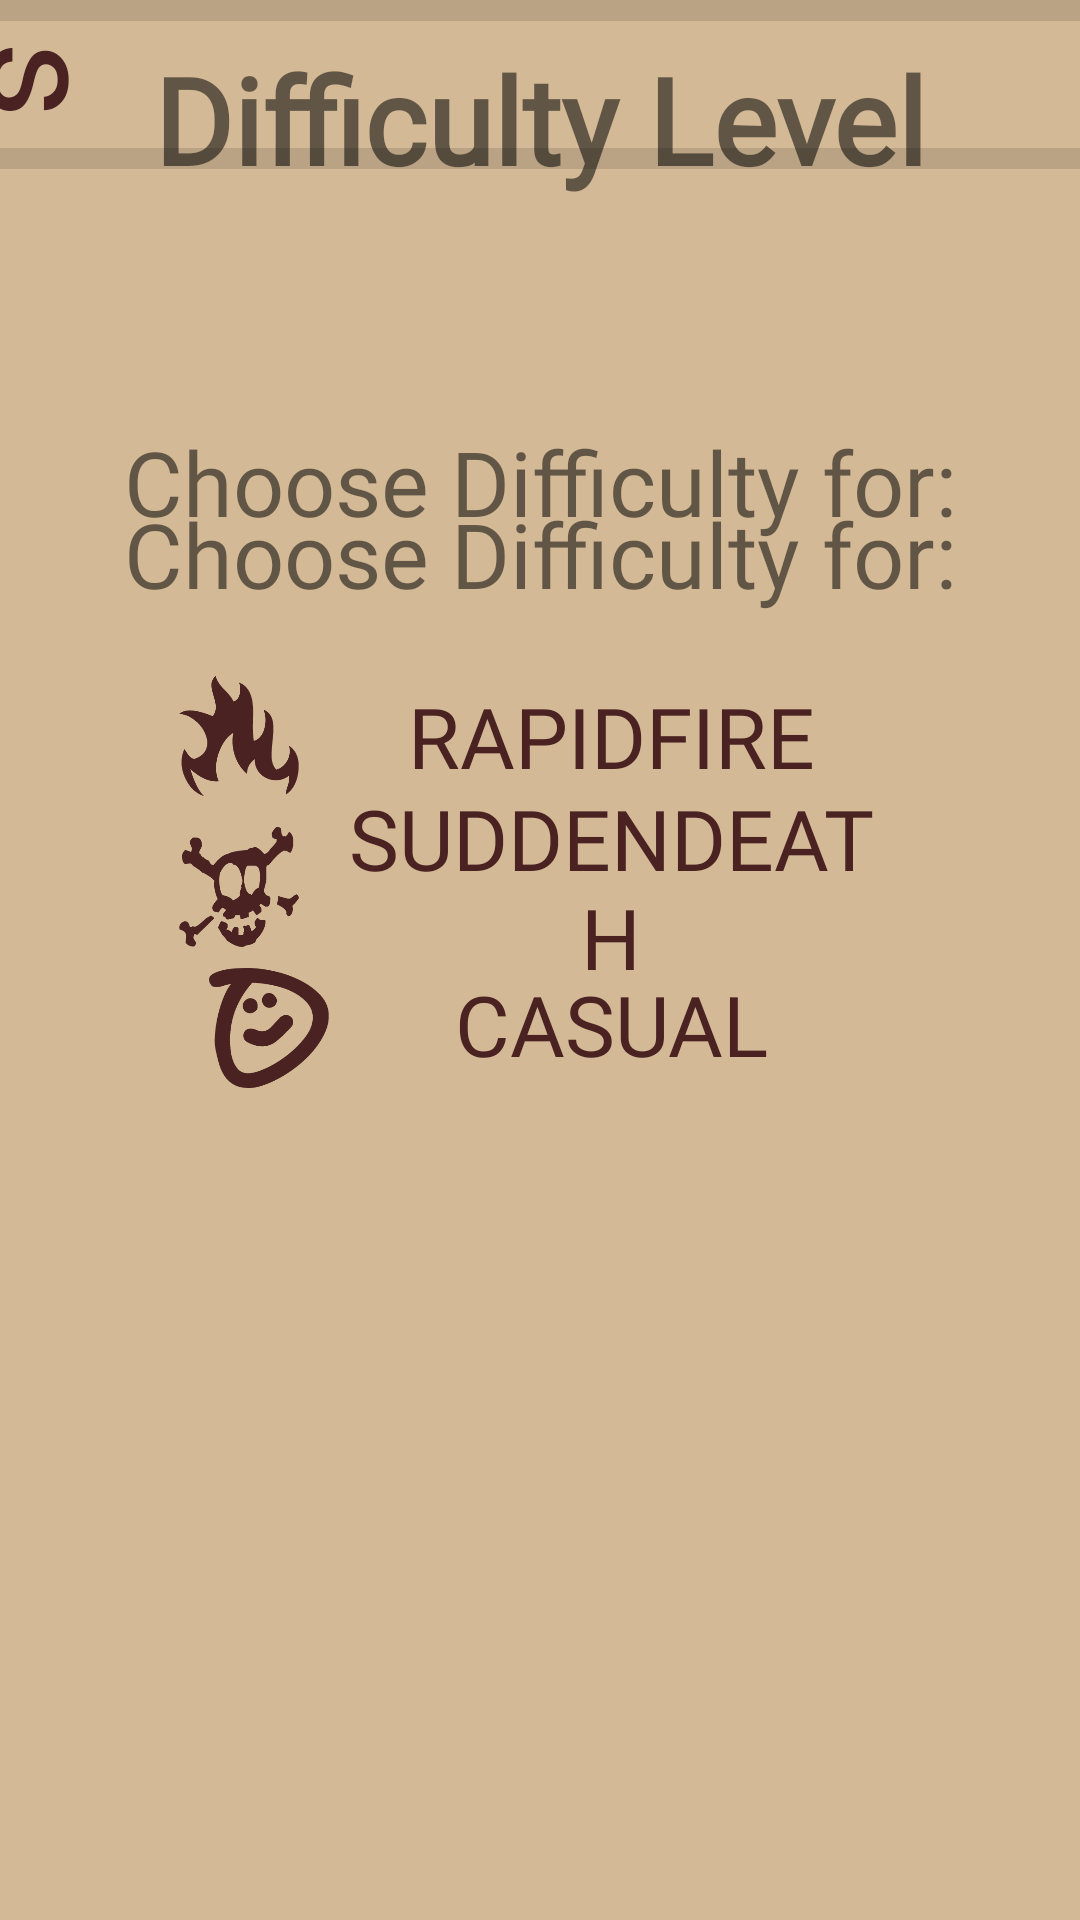

Layout XML and referenced resources for this Android screen:
<!-- AndroidManifest.xml: application theme Theme.BigMath -->
<!-- res/layout/activity_speed_screen.xml -->
<?xml version="1.0" encoding="utf-8"?>
<androidx.constraintlayout.widget.ConstraintLayout xmlns:android="http://schemas.android.com/apk/res/android"
    xmlns:app="http://schemas.android.com/apk/res-auto"
    xmlns:tools="http://schemas.android.com/tools"
    android:layout_width="match_parent"
    android:layout_height="match_parent"
    android:background="@color/mankey"
    android:id="@+id/layout_speedScreen"
    tools:context=".SpeedScreen">


    <TextView
        android:id="@+id/textView3"
        android:layout_width="wrap_content"
        android:layout_height="wrap_content"
        android:fontFamily="@font/surprze_birthday"
        android:text="@string/diffLevel"
        android:textSize="40sp"
        android:textStyle="bold"
        app:layout_constraintBottom_toBottomOf="parent"
        app:layout_constraintEnd_toEndOf="parent"
        app:layout_constraintStart_toStartOf="parent"
        app:layout_constraintTop_toTopOf="parent"
        app:layout_constraintVertical_bias="0.022" />

    <View
        android:id="@+id/navDividerTop2"
        android:layout_width="match_parent"
        android:layout_height="7dp"
        android:background="?android:attr/listDivider"
        app:layout_constraintBottom_toBottomOf="parent"
        app:layout_constraintEnd_toEndOf="parent"
        app:layout_constraintHorizontal_bias="0.333"
        app:layout_constraintStart_toStartOf="parent"
        app:layout_constraintTop_toTopOf="parent"
        app:layout_constraintVertical_bias="0.0" />

    <TextView
        android:id="@+id/backBtnSett3"
        android:layout_width="49dp"
        android:layout_height="49dp"
        android:fontFamily="@font/pw_new_arrows"
        android:rotation="90"
        android:text="@string/backButton"
        android:textColor="@color/heatran"
        android:textSize="50sp"
        app:layout_constraintBottom_toBottomOf="parent"
        app:layout_constraintEnd_toEndOf="parent"
        app:layout_constraintHorizontal_bias="0.0"
        app:layout_constraintStart_toStartOf="parent"
        app:layout_constraintTop_toTopOf="parent"
        app:layout_constraintVertical_bias="0.023" />

    <View
        android:layout_width="match_parent"
        android:layout_height="7dp"
        android:background="?android:attr/listDivider"
        app:layout_constraintBottom_toBottomOf="parent"
        app:layout_constraintEnd_toEndOf="parent"
        app:layout_constraintHorizontal_bias="0.0"
        app:layout_constraintStart_toStartOf="parent"
        app:layout_constraintTop_toTopOf="parent"
        app:layout_constraintVertical_bias="0.078" />

    <TextView
        android:layout_width="wrap_content"
        android:layout_height="wrap_content"
        android:fontFamily="@font/zombie_starfish_eroded_regular"
        android:text="@string/scrnTitle"
        android:textAlignment="center"
        android:textSize="30sp"
        app:layout_constraintBottom_toBottomOf="parent"
        app:layout_constraintEnd_toEndOf="parent"
        app:layout_constraintStart_toStartOf="parent"
        app:layout_constraintTop_toTopOf="@+id/navDividerTop2"
        app:layout_constraintVertical_bias="0.234" />

    <TextView
        android:id="@+id/gameNameTv"
        android:layout_width="wrap_content"
        android:layout_height="wrap_content"
        android:fontFamily="@font/zombie_starfish_eroded_regular"
        android:text="@string/scrnTitle"
        android:textAlignment="center"
        android:textSize="30sp"
        app:layout_constraintBottom_toBottomOf="parent"
        app:layout_constraintEnd_toEndOf="parent"
        app:layout_constraintStart_toStartOf="parent"
        app:layout_constraintTop_toTopOf="@+id/navDividerTop2"
        app:layout_constraintVertical_bias="0.274" />

    <com.google.android.material.button.MaterialButton
        android:id="@+id/rapBtn"
        style="?android:attr/borderlessButtonStyle"
        android:layout_width="272dp"
        android:layout_height="wrap_content"
        android:backgroundTint="@color/mankey"
        android:fontFamily="@font/zombie_starfish_eroded_regular"
        android:text="@string/rapid"
        android:textAllCaps="false"
        android:textColor="@color/heatran"
        android:textSize="28sp"
        app:icon="@drawable/rap_n"
        app:iconSize="40dp"
        app:iconTint="@color/heatran"
        app:layout_constraintBottom_toBottomOf="parent"
        app:layout_constraintEnd_toEndOf="parent"
        app:layout_constraintHorizontal_bias="0.496"
        app:layout_constraintStart_toStartOf="parent"
        app:layout_constraintTop_toTopOf="parent"
        app:layout_constraintVertical_bias="0.371" />

    <com.google.android.material.button.MaterialButton
        android:id="@+id/casBtn"
        style="?android:attr/borderlessButtonStyle"
        android:layout_width="252dp"
        android:layout_height="wrap_content"
        android:backgroundTint="@color/mankey"
        android:fontFamily="@font/zombie_starfish_eroded_regular"
        android:text="@string/cas"
        android:textAllCaps="false"
        android:textColor="@color/heatran"
        android:textSize="28sp"
        android:gravity="center_horizontal"
        app:icon="@drawable/cas_d"
        app:iconSize="40dp"
        app:iconTint="@color/heatran"
        app:layout_constraintBottom_toBottomOf="parent"
        app:layout_constraintEnd_toEndOf="parent"
        app:layout_constraintHorizontal_bias="0.496"
        app:layout_constraintStart_toStartOf="parent"
        app:layout_constraintTop_toTopOf="parent"
        app:layout_constraintVertical_bias="0.539" />

    <com.google.android.material.button.MaterialButton
        android:id="@+id/sudBtn"
        style="?android:attr/borderlessButtonStyle"
        android:layout_width="272dp"
        android:layout_height="wrap_content"
        android:backgroundTint="@color/mankey"
        android:fontFamily="@font/zombie_starfish_eroded_regular"
        android:text="@string/sudden"
        android:textAllCaps="false"
        android:textColor="@color/heatran"
        android:textSize="28sp"
        app:icon="@drawable/sud_y_incaps"
        app:iconSize="40dp"
        app:iconTint="@color/heatran"
        app:layout_constraintBottom_toBottomOf="parent"
        app:layout_constraintEnd_toEndOf="parent"
        app:layout_constraintHorizontal_bias="0.496"
        app:layout_constraintStart_toStartOf="parent"
        app:layout_constraintTop_toTopOf="parent"
        app:layout_constraintVertical_bias="0.456" />

    <ImageView
        android:layout_width="50dp"
        android:layout_height="50dp"
        android:alpha="1"
        android:src="@drawable/start_a"
        android:visibility="invisible"
        app:layout_constraintBottom_toBottomOf="parent"
        app:layout_constraintEnd_toEndOf="parent"
        app:layout_constraintHorizontal_bias="0.725"
        app:layout_constraintStart_toStartOf="parent"
        app:layout_constraintTop_toTopOf="parent"
        app:layout_constraintVertical_bias="0.683" />

    <com.google.android.material.button.MaterialButton
        android:id="@+id/startBtn"
        style="?android:attr/borderlessButtonStyle"
        android:layout_width="120dp"
        android:layout_height="55dp"
        android:alpha="1"
        android:backgroundTint="@color/mankey"
        android:fontFamily="@font/zombie_starfish_eroded_regular"
        android:text="@string/beg"
        android:textColor="@color/heatran"
        android:textSize="28sp"
        android:visibility="invisible"
        app:layout_constraintBottom_toBottomOf="parent"
        app:layout_constraintEnd_toEndOf="parent"
        app:layout_constraintHorizontal_bias="0.496"
        app:layout_constraintStart_toStartOf="parent"
        app:layout_constraintTop_toTopOf="parent"
        app:layout_constraintVertical_bias="0.682" />

    <ImageView
        android:layout_width="50dp"
        android:layout_height="50dp"
        android:alpha="1"
        android:src="@drawable/start_a"
        android:visibility="invisible"
        app:layout_constraintBottom_toBottomOf="parent"
        app:layout_constraintEnd_toEndOf="parent"
        app:layout_constraintHorizontal_bias="0.268"
        app:layout_constraintStart_toStartOf="parent"
        app:layout_constraintTop_toTopOf="parent"
        app:layout_constraintVertical_bias="0.683" />

</androidx.constraintlayout.widget.ConstraintLayout>
<!-- resources referenced by this layout -->
<resources>
  <color name="heatran">#4a2222</color>
  <color name="mankey">#d3b996</color>
  <!-- drawable cas_d: png bitmap (drawable, 6535 bytes) -->
  <!-- drawable rap_n: png bitmap (drawable, 6553 bytes) -->
  <!-- drawable start_a: png bitmap (drawable, 4075 bytes) -->
  <!-- drawable sud_y_incaps: png bitmap (drawable, 7912 bytes) -->
  <string name="backButton">s</string>
  <string name="beg">BEGIN</string>
  <string name="cas">CASUAL</string>
  <string name="diffLevel">Difficulty Level</string>=
  <string name="rapid">RAPIDFIRE</string>
  <string name="scrnTitle">Choose Difficulty for:</string>
  <string name="sudden">SUDDENDEATH</string>
  <style name="Theme.BigMath" parent="Theme.MaterialComponents.DayNight.NoActionBar">
          
          <item name="colorPrimary">@color/amaura</item>
          <item name="colorPrimaryVariant">@color/amaura</item>
          <item name="colorOnPrimary">@color/white</item>
          
          <item name="colorSecondary">@color/teal_200</item>
          <item name="colorSecondaryVariant">@color/teal_700</item>
          <item name="colorOnSecondary">@color/black</item>
          
          <item name="android:statusBarColor">@color/buneary</item>
          
      </style>
  <color name="amaura">#B0E0E6</color>
  <color name="white">#FFFFFFFF</color>
  <color name="teal_200">#FF03DAC5</color>
  <color name="teal_700">#FF018786</color>
  <color name="black">#FF000000</color>
  <color name="buneary">#a27755</color>
</resources>
